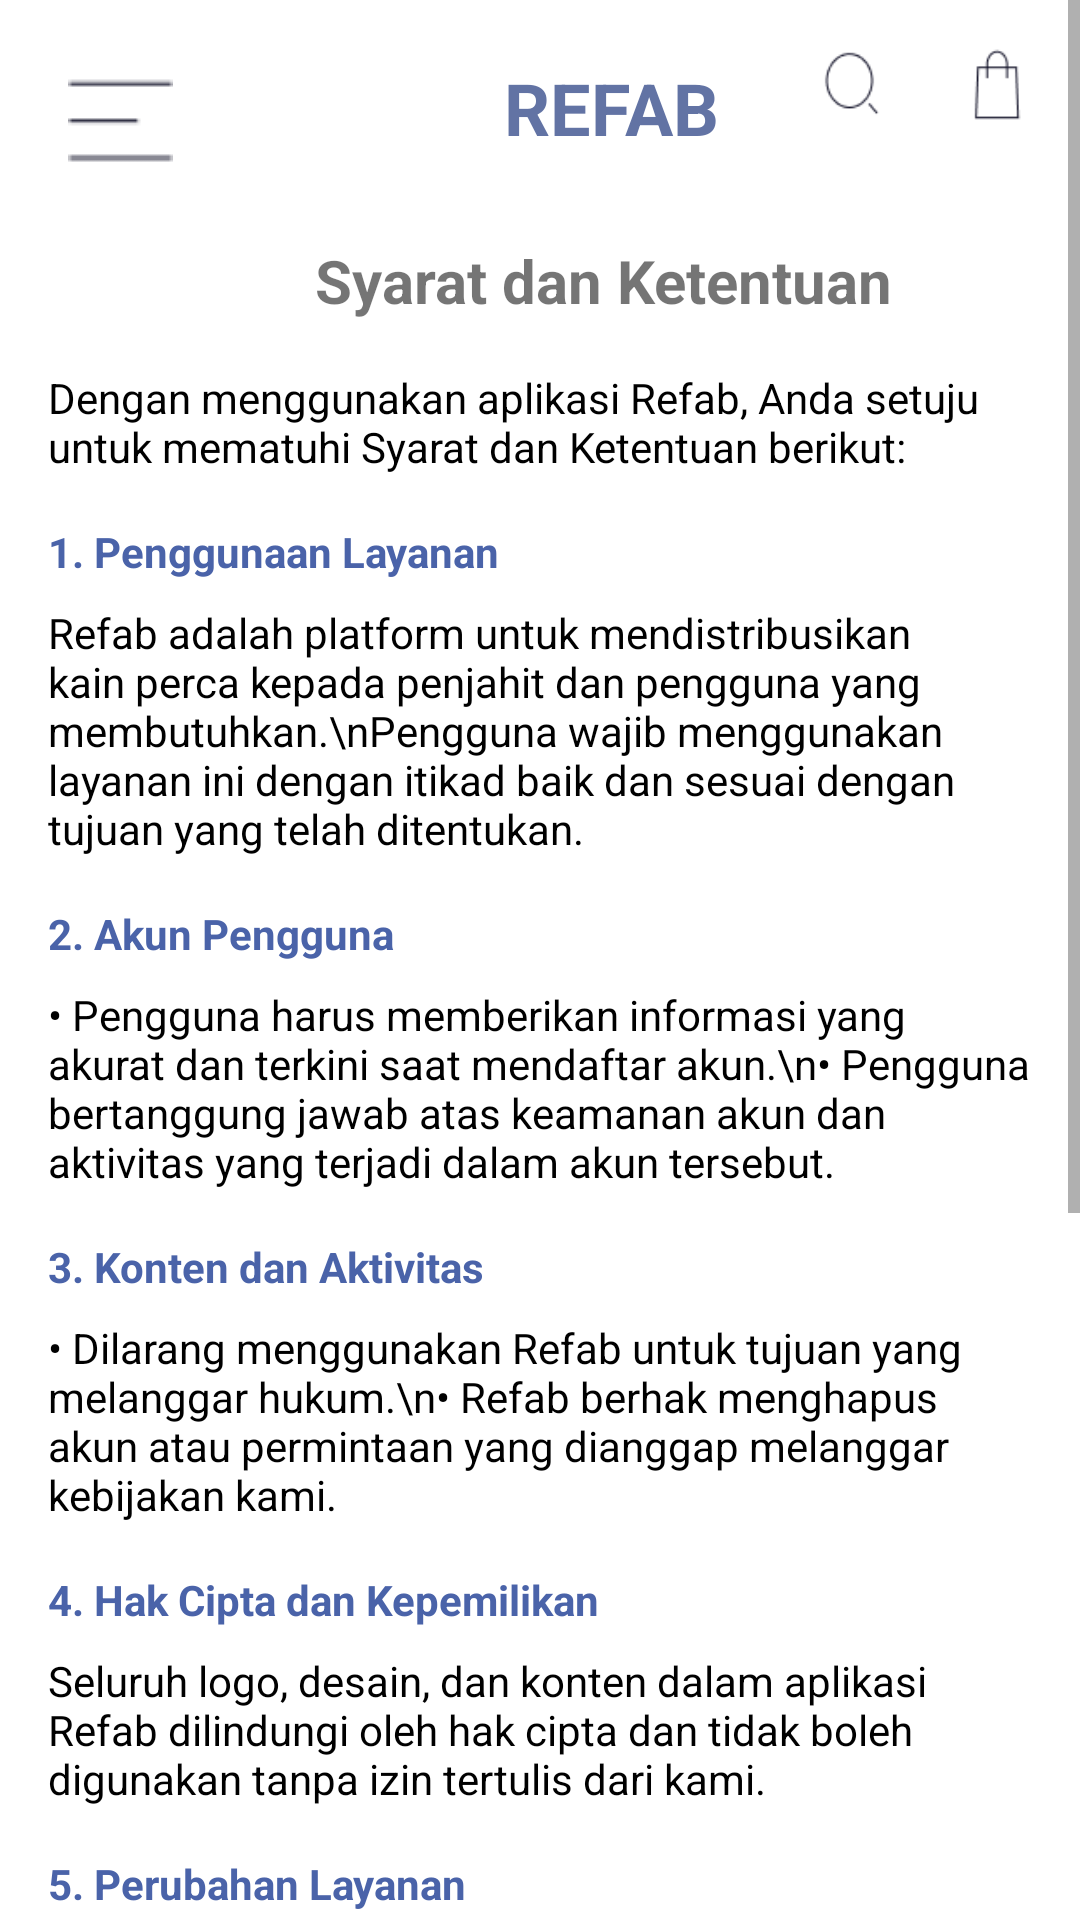

Reconstruct the res/layout file that produces this screen, plus the resources it refers to.
<!-- AndroidManifest.xml: application theme Theme.ReFab -->
<!-- res/layout/syaratdanketentuan.xml -->
<?xml version="1.0" encoding="utf-8"?>

<ScrollView xmlns:android="http://schemas.android.com/apk/res/android"
    android:layout_width="match_parent"
    android:layout_height="match_parent"
    android:background="#FFFFFF">

    <LinearLayout
        android:orientation="vertical"
        android:layout_width="match_parent"
        android:layout_height="wrap_content"
        android:padding="16dp">

        
        <RelativeLayout
            android:layout_width="match_parent"
            android:layout_height="wrap_content"
            android:layout_marginBottom="16dp">

            
            <ImageButton
                android:id="@+id/btnMenu"
                android:layout_width="48dp"
                android:layout_height="48dp"
                android:src="@drawable/ic_menu"
                android:background="?attr/selectableItemBackgroundBorderless"
                android:contentDescription="Menu" />


            
            <LinearLayout
                android:id="@+id/logo_container"
                android:orientation="horizontal"
                android:layout_centerHorizontal="true"
                android:layout_width="wrap_content"
                android:layout_height="wrap_content">

                <ImageView
                    android:layout_width="40dp"
                    android:layout_height="40dp"
                    android:src="@drawable/logo1" />

                <TextView
                    android:layout_width="wrap_content"
                    android:layout_height="wrap_content"
                    android:text="REFAB"
                    android:textColor="#6273A4"
                    android:textStyle="bold"
                    android:textSize="24sp"
                    android:layout_gravity="center_vertical"
                    android:layout_marginStart="8dp" />
            </LinearLayout>

            
            <ImageView
                android:id="@+id/icon_search"
                android:layout_width="24dp"
                android:layout_height="24dp"
                android:layout_alignParentEnd="true"
                android:layout_marginEnd="48dp"
                android:src="@drawable/ic_search" />

            
            <ImageView
                android:id="@+id/icon_bag"
                android:layout_width="24dp"
                android:layout_height="24dp"
                android:layout_alignParentEnd="true"
                android:src="@drawable/ic_cart" />
        </RelativeLayout>

        
        <LinearLayout
            android:orientation="horizontal"
            android:layout_width="match_parent"
            android:layout_height="wrap_content"
            android:gravity="center_vertical"
            android:layout_marginBottom="16dp">

            <ImageView
                android:layout_width="24dp"
                android:layout_height="24dp"
                android:src="@drawable/back" />

            <TextView
                android:layout_width="wrap_content"
                android:layout_height="wrap_content"
                android:text="Syarat dan Ketentuan"
                android:textSize="20sp"
                android:textStyle="bold"
                android:layout_marginStart="65dp" />
        </LinearLayout>

        
        <TextView
            android:layout_width="match_parent"
            android:layout_height="wrap_content"
            android:text="Dengan menggunakan aplikasi Refab, Anda setuju untuk mematuhi Syarat dan Ketentuan berikut:"
            android:textSize="14sp"
            android:textColor="#000000"
            android:fontFamily="sans-serif"
            android:layout_marginBottom="16dp" />

        
        <TextView
            android:layout_width="match_parent"
            android:layout_height="wrap_content"
            android:text="1. Penggunaan Layanan"
            android:textColor="#4A63A9"
            android:textStyle="bold"
            android:fontFamily="sans-serif"

            android:layout_marginBottom="8dp" />

        <TextView
            android:layout_width="match_parent"
            android:layout_height="wrap_content"
            android:text="Refab adalah platform untuk mendistribusikan kain perca kepada penjahit dan pengguna yang membutuhkan.\nPengguna wajib menggunakan layanan ini dengan itikad baik dan sesuai dengan tujuan yang telah ditentukan."
            android:textSize="14sp"
            android:textColor="#000000"
            android:fontFamily="sans-serif"
            android:layout_marginBottom="16dp" />

        <TextView
            android:layout_width="match_parent"
            android:layout_height="wrap_content"
            android:text="2. Akun Pengguna"
            android:textColor="#4A63A9"
            android:textStyle="bold"
            android:fontFamily="sans-serif"

            android:layout_marginBottom="8dp" />

        <TextView
            android:layout_width="match_parent"
            android:layout_height="wrap_content"
            android:text="• Pengguna harus memberikan informasi yang akurat dan terkini saat mendaftar akun.\n• Pengguna bertanggung jawab atas keamanan akun dan aktivitas yang terjadi dalam akun tersebut."
            android:textSize="14sp"
            android:textColor="#000000"
            android:fontFamily="sans-serif"

            android:layout_marginBottom="16dp" />

        <TextView
            android:layout_width="match_parent"
            android:layout_height="wrap_content"
            android:text="3. Konten dan Aktivitas"
            android:textColor="#4A63A9"
            android:textStyle="bold"
            android:fontFamily="sans-serif"
            android:layout_marginBottom="8dp" />

        <TextView
            android:layout_width="match_parent"
            android:layout_height="wrap_content"
            android:text="• Dilarang menggunakan Refab untuk tujuan yang melanggar hukum.\n• Refab berhak menghapus akun atau permintaan yang dianggap melanggar kebijakan kami."
            android:textSize="14sp"
            android:textColor="#000000"
            android:fontFamily="sans-serif"
            android:layout_marginBottom="16dp" />

        <TextView
            android:layout_width="match_parent"
            android:layout_height="wrap_content"
            android:text="4. Hak Cipta dan Kepemilikan"
            android:textColor="#4A63A9"
            android:textStyle="bold"
            android:fontFamily="sans-serif"
            android:layout_marginBottom="8dp" />

        <TextView
            android:layout_width="match_parent"
            android:layout_height="wrap_content"
            android:text="Seluruh logo, desain, dan konten dalam aplikasi Refab dilindungi oleh hak cipta dan tidak boleh digunakan tanpa izin tertulis dari kami."
            android:textSize="14sp"
            android:textColor="#000000"
            android:fontFamily="sans-serif"
            android:layout_marginBottom="16dp" />

        <TextView
            android:layout_width="match_parent"
            android:layout_height="wrap_content"
            android:text="5. Perubahan Layanan"
            android:textColor="#4A63A9"
            android:textStyle="bold"
            android:fontFamily="sans-serif"
            android:layout_marginBottom="8dp" />

        <TextView
            android:layout_width="match_parent"
            android:layout_height="wrap_content"
            android:text="Refab berhak melakukan perubahan atau penghentian layanan sewaktu-waktu tanpa pemberitahuan sebelumnya."
            android:textSize="14sp"
            android:textColor="#000000"
            android:fontFamily="sans-serif"
            android:layout_marginBottom="16dp" />

        <TextView
            android:layout_width="match_parent"
            android:layout_height="wrap_content"
            android:text="6. Batasan Tanggung Jawab"
            android:textColor="#4A63A9"
            android:textStyle="bold"
            android:fontFamily="sans-serif"
            android:layout_marginBottom="8dp" />

        <TextView
            android:layout_width="match_parent"
            android:layout_height="wrap_content"
            android:text="Refab tidak bertanggung jawab atas kerugian atau kerusakan yang timbul dari penggunaan layanan ini."
            android:textSize="14sp"
            android:textColor="#000000"
            android:fontFamily="sans-serif"
            android:layout_marginBottom="16dp" />

        <TextView
            android:layout_width="match_parent"
            android:layout_height="wrap_content"
            android:text="7. Persetujuan"
            android:textColor="#4A63A9"
            android:textStyle="bold"
            android:fontFamily="sans-serif"
            android:layout_marginBottom="8dp" />

        <TextView
            android:layout_width="match_parent"
            android:layout_height="wrap_content"
            android:text="Dengan menggunakan Refab, Anda dianggap telah membaca, memahami, dan menyetujui seluruh Syarat dan Ketentuan ini."
            android:textSize="14sp"
            android:textColor="#000000"
            android:fontFamily="sans-serif"
            android:layout_marginBottom="16dp" />

        <TextView
            android:layout_width="match_parent"
            android:layout_height="wrap_content"
            android:text="8. Kontak Kami"
            android:textColor="#4A63A9"
            android:textStyle="bold"
            android:fontFamily="sans-serif"
            android:layout_marginBottom="8dp" />

        <TextView
            android:layout_width="match_parent"
            android:layout_height="wrap_content"
            android:text="Jika Anda memiliki pertanyaan atau keluhan terkait Kebijakan Privasi ini, Anda dapat menghubungi kami di:\nEmail: support@refab.ap"
            android:textSize="14sp"
            android:textColor="#000000"
            android:fontFamily="sans-serif"
            android:layout_marginBottom="32dp" />
    </LinearLayout>
</ScrollView>
<!-- resources referenced by this layout -->
<resources>
  <!-- drawable ic_cart: png bitmap (drawable, 726 bytes) -->
  <!-- drawable ic_menu: png bitmap (drawable, 230 bytes) -->
  <!-- drawable ic_search: png bitmap (drawable, 876 bytes) -->
  <style name="Theme.ReFab" parent="Theme.MaterialComponents.DayNight.DarkActionBar">
          <item name="colorPrimary">@color/purple_500</item>
          <item name="colorPrimaryVariant">@color/purple_700</item>
          <item name="colorOnPrimary">@color/white</item>
          <item name="colorSecondary">@color/teal_200</item>
          <item name="colorOnSecondary">@color/black</item>
          <item name="android:statusBarColor" tools:targetApi="l">@android:color/transparent</item>
      </style>
  <color name="purple_500">#FF6200EE</color>
  <color name="purple_700">#FF3700B3</color>
  <color name="white">#FFFFFFFF</color>
  <color name="teal_200">#FF03DAC5</color>
  <color name="black">#FF000000</color>
</resources>
